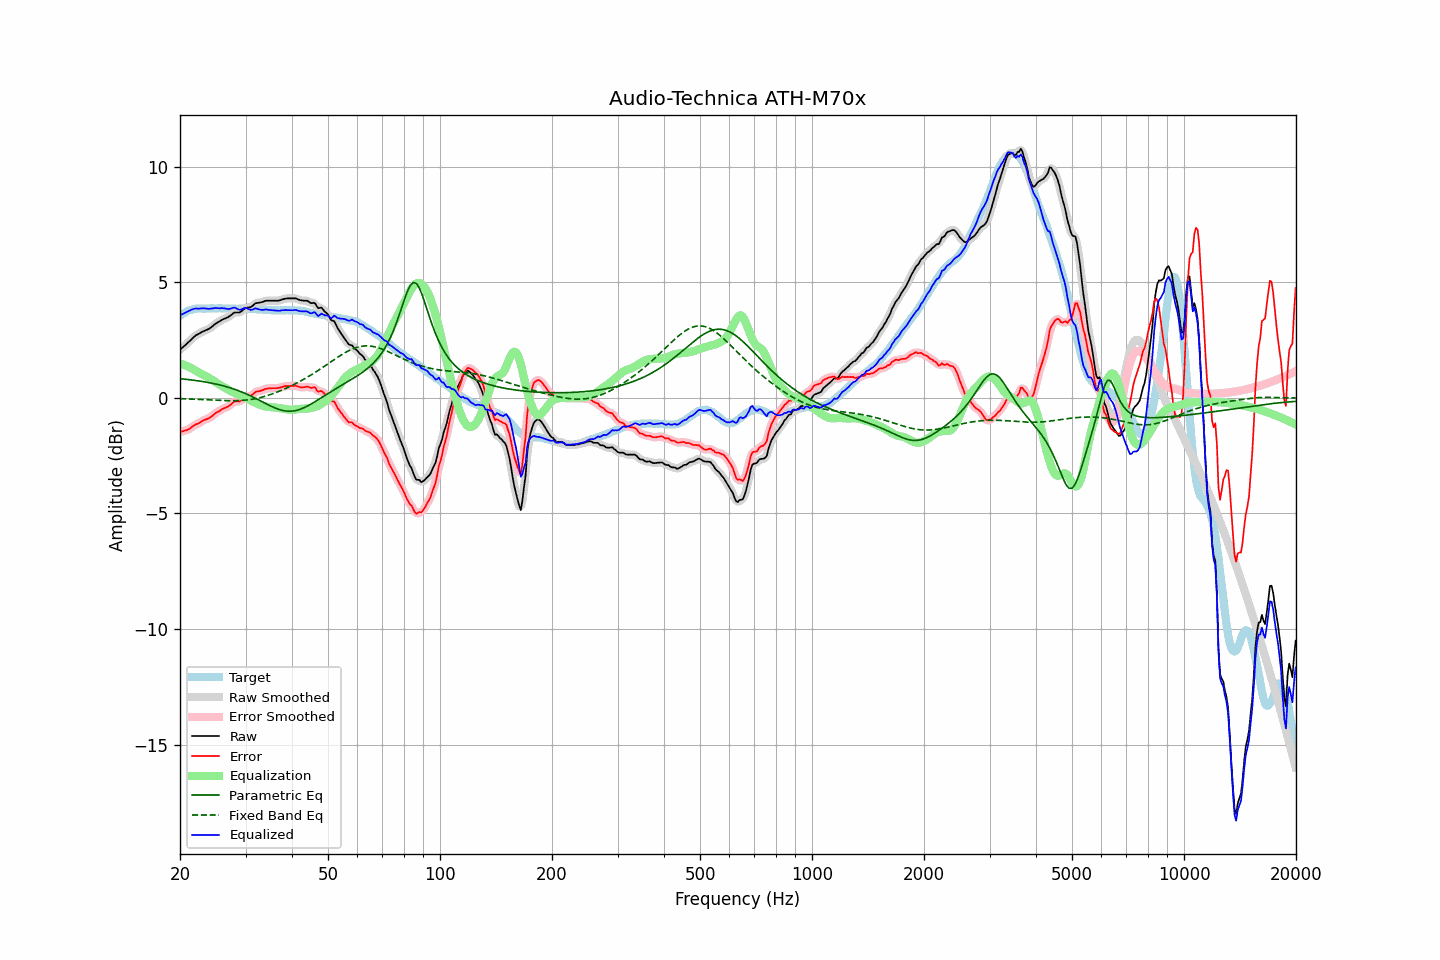

The table this chart was drawn from, first rows:
frequency, raw, error, smoothed, error_smoothed, equalization, parametric_eq, fixed_band_eq, equalized_raw, equalized_smoothed, target
20.00, 2.08, -1.46, 2.08, -1.46, 1.48, 0.83, -0.04, 3.56, 3.57, 3.55
20.20, 2.14, -1.45, 2.14, -1.46, 1.46, 0.82, -0.04, 3.60, 3.60, 3.60
20.40, 2.20, -1.44, 2.20, -1.44, 1.44, 0.81, -0.04, 3.64, 3.64, 3.65
20.61, 2.26, -1.42, 2.26, -1.42, 1.41, 0.80, -0.05, 3.67, 3.67, 3.68
20.81, 2.32, -1.40, 2.32, -1.40, 1.38, 0.80, -0.05, 3.70, 3.71, 3.73
21.02, 2.39, -1.37, 2.39, -1.37, 1.35, 0.79, -0.05, 3.74, 3.74, 3.77
21.23, 2.45, -1.33, 2.46, -1.33, 1.32, 0.78, -0.05, 3.77, 3.77, 3.79
21.44, 2.52, -1.28, 2.52, -1.28, 1.29, 0.77, -0.06, 3.81, 3.81, 3.81
21.66, 2.59, -1.24, 2.59, -1.23, 1.24, 0.76, -0.06, 3.83, 3.83, 3.83
21.87, 2.65, -1.18, 2.65, -1.19, 1.20, 0.75, -0.06, 3.85, 3.85, 3.84
22.09, 2.71, -1.14, 2.70, -1.15, 1.16, 0.75, -0.07, 3.87, 3.86, 3.86
22.31, 2.74, -1.12, 2.75, -1.12, 1.12, 0.74, -0.07, 3.86, 3.86, 3.87
22.54, 2.78, -1.09, 2.78, -1.08, 1.08, 0.73, -0.07, 3.86, 3.86, 3.87
22.76, 2.82, -1.04, 2.82, -1.04, 1.04, 0.72, -0.08, 3.86, 3.86, 3.87
22.99, 2.86, -0.99, 2.86, -1.00, 1.01, 0.70, -0.08, 3.87, 3.87, 3.86
23.22, 2.89, -0.96, 2.89, -0.97, 0.98, 0.69, -0.08, 3.87, 3.87, 3.86
23.45, 2.92, -0.93, 2.92, -0.94, 0.94, 0.68, -0.09, 3.86, 3.86, 3.86
23.69, 2.95, -0.91, 2.95, -0.91, 0.90, 0.67, -0.09, 3.86, 3.85, 3.87
23.92, 2.98, -0.88, 2.99, -0.88, 0.86, 0.66, -0.09, 3.85, 3.85, 3.87
24.16, 3.03, -0.83, 3.03, -0.84, 0.82, 0.64, -0.10, 3.85, 3.85, 3.87
24.40, 3.08, -0.79, 3.08, -0.78, 0.78, 0.63, -0.10, 3.86, 3.86, 3.88
24.65, 3.14, -0.73, 3.14, -0.73, 0.73, 0.61, -0.10, 3.87, 3.87, 3.87
24.89, 3.20, -0.66, 3.20, -0.67, 0.68, 0.60, -0.11, 3.89, 3.88, 3.87
25.14, 3.24, -0.62, 3.24, -0.63, 0.64, 0.58, -0.11, 3.88, 3.88, 3.87
25.39, 3.28, -0.59, 3.29, -0.59, 0.59, 0.57, -0.11, 3.87, 3.88, 3.88
25.65, 3.32, -0.55, 3.33, -0.55, 0.55, 0.55, -0.12, 3.87, 3.87, 3.88
25.91, 3.37, -0.50, 3.36, -0.51, 0.51, 0.53, -0.12, 3.88, 3.88, 3.87
26.16, 3.40, -0.46, 3.40, -0.47, 0.47, 0.52, -0.12, 3.87, 3.87, 3.87
26.43, 3.43, -0.44, 3.43, -0.43, 0.43, 0.50, -0.12, 3.86, 3.86, 3.87
26.69, 3.46, -0.40, 3.46, -0.41, 0.39, 0.48, -0.12, 3.85, 3.85, 3.87
26.96, 3.49, -0.37, 3.50, -0.37, 0.35, 0.46, -0.13, 3.84, 3.84, 3.87
27.23, 3.54, -0.33, 3.54, -0.32, 0.31, 0.43, -0.13, 3.85, 3.85, 3.87
27.50, 3.59, -0.27, 3.60, -0.27, 0.27, 0.41, -0.13, 3.86, 3.87, 3.87
27.77, 3.65, -0.20, 3.65, -0.21, 0.24, 0.39, -0.13, 3.89, 3.89, 3.86
28.05, 3.69, -0.16, 3.68, -0.17, 0.21, 0.37, -0.13, 3.90, 3.89, 3.86
28.33, 3.69, -0.15, 3.69, -0.16, 0.18, 0.34, -0.12, 3.87, 3.87, 3.85
28.62, 3.69, -0.15, 3.69, -0.16, 0.14, 0.32, -0.12, 3.83, 3.83, 3.85
28.90, 3.69, -0.16, 3.70, -0.15, 0.11, 0.29, -0.12, 3.80, 3.81, 3.86
29.19, 3.73, -0.11, 3.74, -0.11, 0.08, 0.26, -0.12, 3.81, 3.82, 3.85
29.48, 3.79, -0.06, 3.79, -0.06, 0.06, 0.23, -0.11, 3.85, 3.85, 3.86
29.78, 3.85, 0.00, 3.84, -0.01, 0.03, 0.20, -0.10, 3.88, 3.88, 3.85
30.08, 3.89, 0.03, 3.88, 0.03, -0.00, 0.17, -0.10, 3.89, 3.88, 3.86
30.38, 3.90, 0.06, 3.90, 0.05, -0.04, 0.14, -0.09, 3.86, 3.86, 3.85
30.68, 3.91, 0.07, 3.91, 0.06, -0.08, 0.11, -0.08, 3.83, 3.83, 3.85
30.99, 3.92, 0.08, 3.93, 0.09, -0.12, 0.08, -0.07, 3.80, 3.81, 3.85
31.30, 3.97, 0.13, 3.98, 0.14, -0.16, 0.05, -0.06, 3.82, 3.82, 3.84
31.61, 4.03, 0.20, 4.03, 0.19, -0.19, 0.01, -0.05, 3.84, 3.84, 3.84
31.93, 4.09, 0.25, 4.08, 0.24, -0.22, -0.02, -0.03, 3.87, 3.86, 3.84
32.24, 4.10, 0.28, 4.10, 0.27, -0.25, -0.06, -0.02, 3.85, 3.85, 3.83
32.57, 4.11, 0.29, 4.12, 0.29, -0.28, -0.09, -0.00, 3.83, 3.83, 3.83
32.89, 4.12, 0.30, 4.12, 0.30, -0.31, -0.13, 0.01, 3.81, 3.81, 3.83
33.22, 4.14, 0.33, 4.14, 0.32, -0.34, -0.17, 0.03, 3.80, 3.80, 3.82
33.55, 4.16, 0.35, 4.17, 0.35, -0.36, -0.20, 0.05, 3.80, 3.81, 3.82
33.89, 4.19, 0.39, 4.19, 0.38, -0.37, -0.24, 0.07, 3.82, 3.81, 3.81
34.23, 4.20, 0.40, 4.20, 0.39, -0.38, -0.27, 0.09, 3.82, 3.81, 3.81
34.57, 4.20, 0.41, 4.20, 0.41, -0.40, -0.31, 0.11, 3.81, 3.81, 3.80
34.92, 4.20, 0.41, 4.20, 0.41, -0.40, -0.34, 0.13, 3.80, 3.80, 3.80
35.27, 4.20, 0.42, 4.20, 0.41, -0.41, -0.38, 0.16, 3.79, 3.79, 3.79
35.62, 4.20, 0.42, 4.20, 0.41, -0.42, -0.41, 0.18, 3.79, 3.79, 3.79
35.97, 4.20, 0.42, 4.20, 0.42, -0.42, -0.44, 0.21, 3.78, 3.78, 3.79
... 635 more rows
